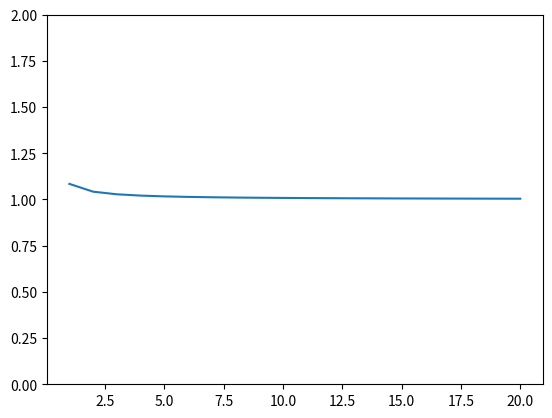

Here is the Python script that generated this plot:
import numpy as np
import math
import matplotlib.pyplot as plt

def factorial(n:int):
    if (n<2):
        return 1
    return n*factorial(n-1)

def factroial_s(n:int):
    return ((2*np.pi*n)**0.5)*((n/math.e)**n)
n_val = []
ratio_val = []
for i in range(1,21):
    n_val.append(i)
    ratio_val.append(factorial(i)/factroial_s(i))
plt.plot(n_val, ratio_val)
plt.ylim(0,2)
plt.show()